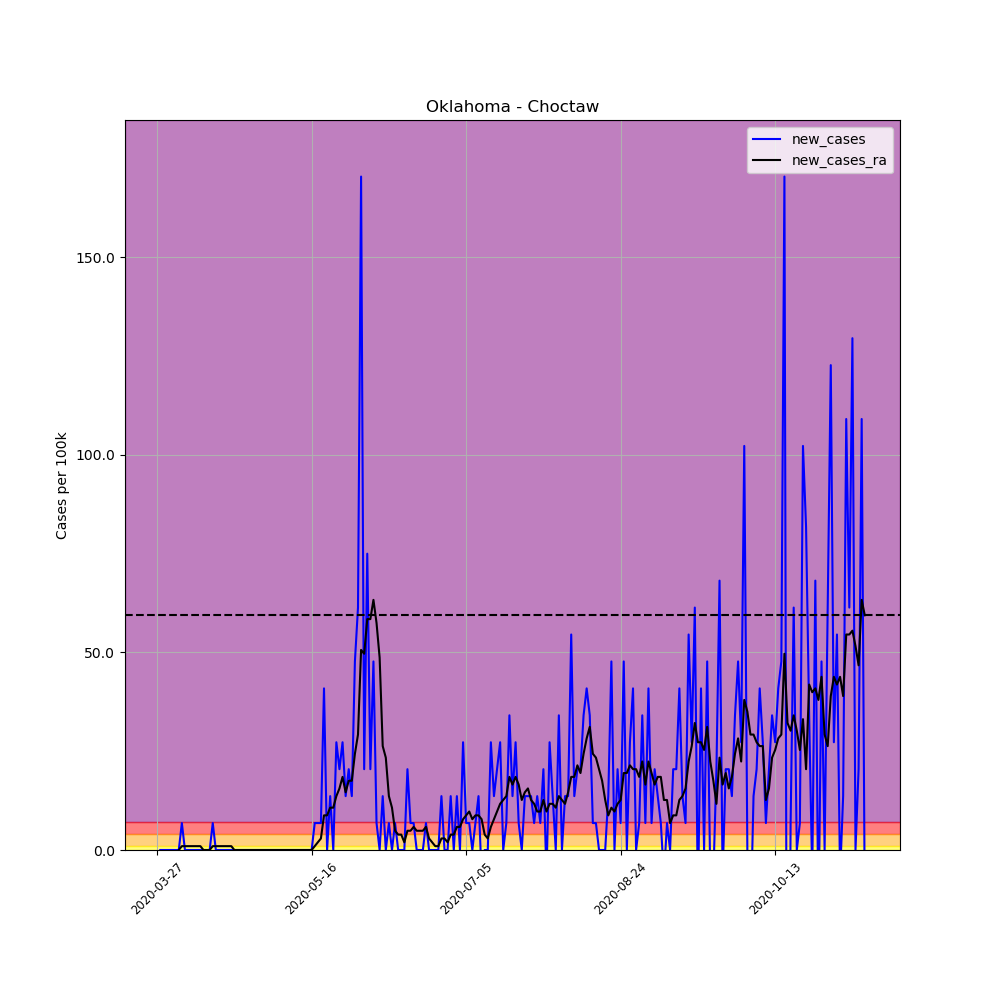

Source data for this figure (header and first rows):
, date, county, state, fips, cases, deaths, COUNTY, STNAME, CTYNAME, POPESTIMATE2019, per_100k, per_100k_ra, new_cases, new_cases_ra
408000, 2020-03-27, Choctaw, Oklahoma, 40023, 1, 0, 23, Oklahoma, Choctaw, 14672, 6.816, , , 
408001, 2020-03-28, Choctaw, Oklahoma, 40023, 1, 0, 23, Oklahoma, Choctaw, 14672, 6.816, , 0.0, 
408002, 2020-03-29, Choctaw, Oklahoma, 40023, 1, 0, 23, Oklahoma, Choctaw, 14672, 6.816, , 0.0, 
408003, 2020-03-30, Choctaw, Oklahoma, 40023, 1, 0, 23, Oklahoma, Choctaw, 14672, 6.816, , 0.0, 
408004, 2020-03-31, Choctaw, Oklahoma, 40023, 1, 0, 23, Oklahoma, Choctaw, 14672, 6.816, , 0.0, 
408005, 2020-04-01, Choctaw, Oklahoma, 40023, 1, 0, 23, Oklahoma, Choctaw, 14672, 6.816, , 0.0, 
408006, 2020-04-02, Choctaw, Oklahoma, 40023, 1, 0, 23, Oklahoma, Choctaw, 14672, 6.816, 6.816, 0.0, 
408007, 2020-04-03, Choctaw, Oklahoma, 40023, 1, 0, 23, Oklahoma, Choctaw, 14672, 6.816, 6.816, 0.0, 0.0
408008, 2020-04-04, Choctaw, Oklahoma, 40023, 2, 0, 23, Oklahoma, Choctaw, 14672, 13.63, 7.789, 6.816, 0.9737
408009, 2020-04-05, Choctaw, Oklahoma, 40023, 2, 0, 23, Oklahoma, Choctaw, 14672, 13.63, 8.763, 0.0, 0.9737
408010, 2020-04-06, Choctaw, Oklahoma, 40023, 2, 0, 23, Oklahoma, Choctaw, 14672, 13.63, 9.737, 0.0, 0.9737
408011, 2020-04-07, Choctaw, Oklahoma, 40023, 2, 0, 23, Oklahoma, Choctaw, 14672, 13.63, 10.71, 0.0, 0.9737
408012, 2020-04-08, Choctaw, Oklahoma, 40023, 2, 0, 23, Oklahoma, Choctaw, 14672, 13.63, 11.68, 0.0, 0.9737
408013, 2020-04-09, Choctaw, Oklahoma, 40023, 2, 0, 23, Oklahoma, Choctaw, 14672, 13.63, 12.66, 0.0, 0.9737
408014, 2020-04-10, Choctaw, Oklahoma, 40023, 2, 0, 23, Oklahoma, Choctaw, 14672, 13.63, 13.63, 0.0, 0.9737
408015, 2020-04-11, Choctaw, Oklahoma, 40023, 2, 0, 23, Oklahoma, Choctaw, 14672, 13.63, 13.63, 0.0, 0.0
408016, 2020-04-12, Choctaw, Oklahoma, 40023, 2, 0, 23, Oklahoma, Choctaw, 14672, 13.63, 13.63, 0.0, 0.0
408017, 2020-04-13, Choctaw, Oklahoma, 40023, 2, 0, 23, Oklahoma, Choctaw, 14672, 13.63, 13.63, 0.0, 0.0
408018, 2020-04-14, Choctaw, Oklahoma, 40023, 3, 0, 23, Oklahoma, Choctaw, 14672, 20.45, 14.61, 6.816, 0.9737
408019, 2020-04-15, Choctaw, Oklahoma, 40023, 3, 0, 23, Oklahoma, Choctaw, 14672, 20.45, 15.58, 0.0, 0.9737
408020, 2020-04-16, Choctaw, Oklahoma, 40023, 3, 0, 23, Oklahoma, Choctaw, 14672, 20.45, 16.55, 0.0, 0.9737
408021, 2020-04-17, Choctaw, Oklahoma, 40023, 3, 0, 23, Oklahoma, Choctaw, 14672, 20.45, 17.53, 0.0, 0.9737
408022, 2020-04-18, Choctaw, Oklahoma, 40023, 3, 0, 23, Oklahoma, Choctaw, 14672, 20.45, 18.5, 0.0, 0.9737
408023, 2020-04-19, Choctaw, Oklahoma, 40023, 3, 0, 23, Oklahoma, Choctaw, 14672, 20.45, 19.47, 0.0, 0.9737
408024, 2020-04-20, Choctaw, Oklahoma, 40023, 3, 0, 23, Oklahoma, Choctaw, 14672, 20.45, 20.45, 0.0, 0.9737
408025, 2020-04-21, Choctaw, Oklahoma, 40023, 3, 0, 23, Oklahoma, Choctaw, 14672, 20.45, 20.45, 0.0, 0.0
408026, 2020-04-22, Choctaw, Oklahoma, 40023, 3, 0, 23, Oklahoma, Choctaw, 14672, 20.45, 20.45, 0.0, 0.0
408027, 2020-04-23, Choctaw, Oklahoma, 40023, 3, 0, 23, Oklahoma, Choctaw, 14672, 20.45, 20.45, 0.0, 0.0
408028, 2020-04-24, Choctaw, Oklahoma, 40023, 3, 0, 23, Oklahoma, Choctaw, 14672, 20.45, 20.45, 0.0, 0.0
408029, 2020-04-25, Choctaw, Oklahoma, 40023, 3, 0, 23, Oklahoma, Choctaw, 14672, 20.45, 20.45, 0.0, 0.0
408030, 2020-04-26, Choctaw, Oklahoma, 40023, 3, 0, 23, Oklahoma, Choctaw, 14672, 20.45, 20.45, 0.0, 0.0
408031, 2020-04-27, Choctaw, Oklahoma, 40023, 3, 0, 23, Oklahoma, Choctaw, 14672, 20.45, 20.45, 0.0, 0.0
408032, 2020-04-28, Choctaw, Oklahoma, 40023, 3, 0, 23, Oklahoma, Choctaw, 14672, 20.45, 20.45, 0.0, 0.0
408033, 2020-04-29, Choctaw, Oklahoma, 40023, 3, 0, 23, Oklahoma, Choctaw, 14672, 20.45, 20.45, 0.0, 0.0
408034, 2020-04-30, Choctaw, Oklahoma, 40023, 3, 0, 23, Oklahoma, Choctaw, 14672, 20.45, 20.45, 0.0, 0.0
408035, 2020-05-01, Choctaw, Oklahoma, 40023, 3, 0, 23, Oklahoma, Choctaw, 14672, 20.45, 20.45, 0.0, 0.0
408036, 2020-05-02, Choctaw, Oklahoma, 40023, 3, 0, 23, Oklahoma, Choctaw, 14672, 20.45, 20.45, 0.0, 0.0
408037, 2020-05-03, Choctaw, Oklahoma, 40023, 3, 0, 23, Oklahoma, Choctaw, 14672, 20.45, 20.45, 0.0, 0.0
408038, 2020-05-04, Choctaw, Oklahoma, 40023, 3, 0, 23, Oklahoma, Choctaw, 14672, 20.45, 20.45, 0.0, 0.0
408039, 2020-05-05, Choctaw, Oklahoma, 40023, 3, 0, 23, Oklahoma, Choctaw, 14672, 20.45, 20.45, 0.0, 0.0
408040, 2020-05-06, Choctaw, Oklahoma, 40023, 3, 0, 23, Oklahoma, Choctaw, 14672, 20.45, 20.45, 0.0, 0.0
408041, 2020-05-07, Choctaw, Oklahoma, 40023, 3, 0, 23, Oklahoma, Choctaw, 14672, 20.45, 20.45, 0.0, 0.0
408042, 2020-05-08, Choctaw, Oklahoma, 40023, 3, 0, 23, Oklahoma, Choctaw, 14672, 20.45, 20.45, 0.0, 0.0
408043, 2020-05-09, Choctaw, Oklahoma, 40023, 3, 0, 23, Oklahoma, Choctaw, 14672, 20.45, 20.45, 0.0, 0.0
408044, 2020-05-10, Choctaw, Oklahoma, 40023, 3, 0, 23, Oklahoma, Choctaw, 14672, 20.45, 20.45, 0.0, 0.0
408045, 2020-05-11, Choctaw, Oklahoma, 40023, 3, 0, 23, Oklahoma, Choctaw, 14672, 20.45, 20.45, 0.0, 0.0
408046, 2020-05-12, Choctaw, Oklahoma, 40023, 3, 0, 23, Oklahoma, Choctaw, 14672, 20.45, 20.45, 0.0, 0.0
408047, 2020-05-13, Choctaw, Oklahoma, 40023, 3, 0, 23, Oklahoma, Choctaw, 14672, 20.45, 20.45, 0.0, 0.0
408048, 2020-05-14, Choctaw, Oklahoma, 40023, 3, 0, 23, Oklahoma, Choctaw, 14672, 20.45, 20.45, 0.0, 0.0
408049, 2020-05-15, Choctaw, Oklahoma, 40023, 3, 0, 23, Oklahoma, Choctaw, 14672, 20.45, 20.45, 0.0, 0.0
408050, 2020-05-16, Choctaw, Oklahoma, 40023, 3, 0, 23, Oklahoma, Choctaw, 14672, 20.45, 20.45, 0.0, 0.0
408051, 2020-05-17, Choctaw, Oklahoma, 40023, 4, 0, 23, Oklahoma, Choctaw, 14672, 27.26, 21.42, 6.816, 0.9737
408052, 2020-05-18, Choctaw, Oklahoma, 40023, 5, 0, 23, Oklahoma, Choctaw, 14672, 34.08, 23.37, 6.816, 1.947
408053, 2020-05-19, Choctaw, Oklahoma, 40023, 6, 0, 23, Oklahoma, Choctaw, 14672, 40.89, 26.29, 6.816, 2.921
408054, 2020-05-20, Choctaw, Oklahoma, 40023, 12, 0, 23, Oklahoma, Choctaw, 14672, 81.79, 35.05, 40.89, 8.763
408055, 2020-05-21, Choctaw, Oklahoma, 40023, 12, 0, 23, Oklahoma, Choctaw, 14672, 81.79, 43.82, 0.0, 8.763
408056, 2020-05-22, Choctaw, Oklahoma, 40023, 14, 0, 23, Oklahoma, Choctaw, 14672, 95.42, 54.53, 13.63, 10.71
408057, 2020-05-23, Choctaw, Oklahoma, 40023, 14, 0, 23, Oklahoma, Choctaw, 14672, 95.42, 65.24, 0.0, 10.71
408058, 2020-05-24, Choctaw, Oklahoma, 40023, 18, 0, 23, Oklahoma, Choctaw, 14672, 122.7, 78.87, 27.26, 13.63
408059, 2020-05-25, Choctaw, Oklahoma, 40023, 21, 0, 23, Oklahoma, Choctaw, 14672, 143.1, 94.45, 20.45, 15.58
... 170 more rows
